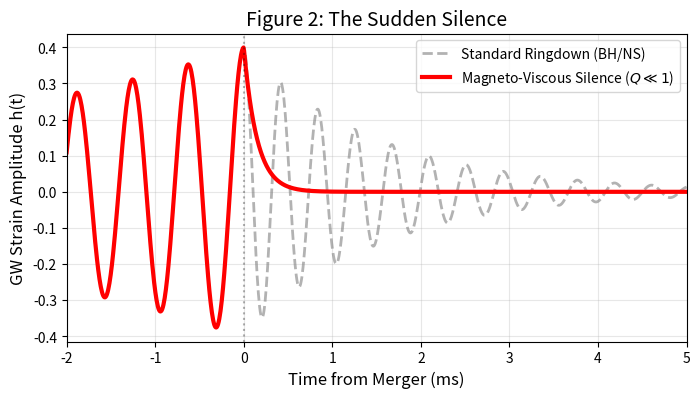

This chart was generated by the following Python code:
import numpy as np
import matplotlib.pyplot as plt

# --- CONFIGURACIÓN FÍSICA ---
t = np.linspace(-2, 5, 1000) # Tiempo en milisegundos

def standard_ringdown(t):
    # Modelo de Ringdown clásico: Oscilación amortiguada (Q alto)
    # h(t) = A * exp(-t/tau) * cos(omega*t) para t > 0
    h = np.zeros_like(t)
    
    # Fase Inspiralling (t < 0)
    idx_insp = t < 0
    h[idx_insp] = 0.4 * np.cos(10 * t[idx_insp]) * np.exp(0.2 * t[idx_insp])
    
    # Fase Ringdown (t >= 0)
    idx_ring = t >= 0
    tau_ring = 1.5 # Decae lento
    omega_ring = 15
    h[idx_ring] = 0.4 * np.exp(-t[idx_ring] / tau_ring) * np.cos(omega_ring * t[idx_ring])
    
    return h

def magneto_viscous_silence(t):
    # Modelo MVR: Sobreamortiguado (Critically Damped / Overdamped)
    # Viscosidad saturada -> Q << 1
    h = np.zeros_like(t)
    
    # Fase Inspiralling (t < 0) - Igual que el estándar
    idx_insp = t < 0
    h[idx_insp] = 0.4 * np.cos(10 * t[idx_insp]) * np.exp(0.2 * t[idx_insp])
    
    # Fase Silencio (t >= 0)
    idx_silence = t >= 0
    # Decaimiento puramente exponencial, SIN oscilación (coseno)
    # Tau extremadamente corto (viscosidad máxima)
    tau_viscous = 0.15 
    h[idx_silence] = 0.4 * np.exp(-t[idx_silence] / tau_viscous) 
    
    return h

# --- GENERAR DATOS ---
h_standard = standard_ringdown(t)
h_mvr = magneto_viscous_silence(t)

# --- GRAFICAR ---
plt.figure(figsize=(8, 4))

# Señal Estándar (Fantasma de fondo)
plt.plot(t, h_standard, color='gray', linestyle='--', alpha=0.6, linewidth=2, label='Standard Ringdown (BH/NS)')

# Señal MVR (Tu teoría)
plt.plot(t, h_mvr, color='red', linewidth=3, label=r'Magneto-Viscous Silence ($Q \ll 1$)')

# Línea de Merger
plt.axvline(x=0, color='black', linestyle=':', alpha=0.3)

plt.xlabel('Time from Merger (ms)', fontsize=12)
plt.ylabel('GW Strain Amplitude h(t)', fontsize=12)
plt.title('Figure 2: The Sudden Silence', fontsize=14)
plt.legend()
plt.xlim(-2, 5)
plt.grid(alpha=0.3)

plt.savefig('fig2_silence_generated.png', dpi=300)
print("Figura 2 generada exitosamente.")
plt.show()